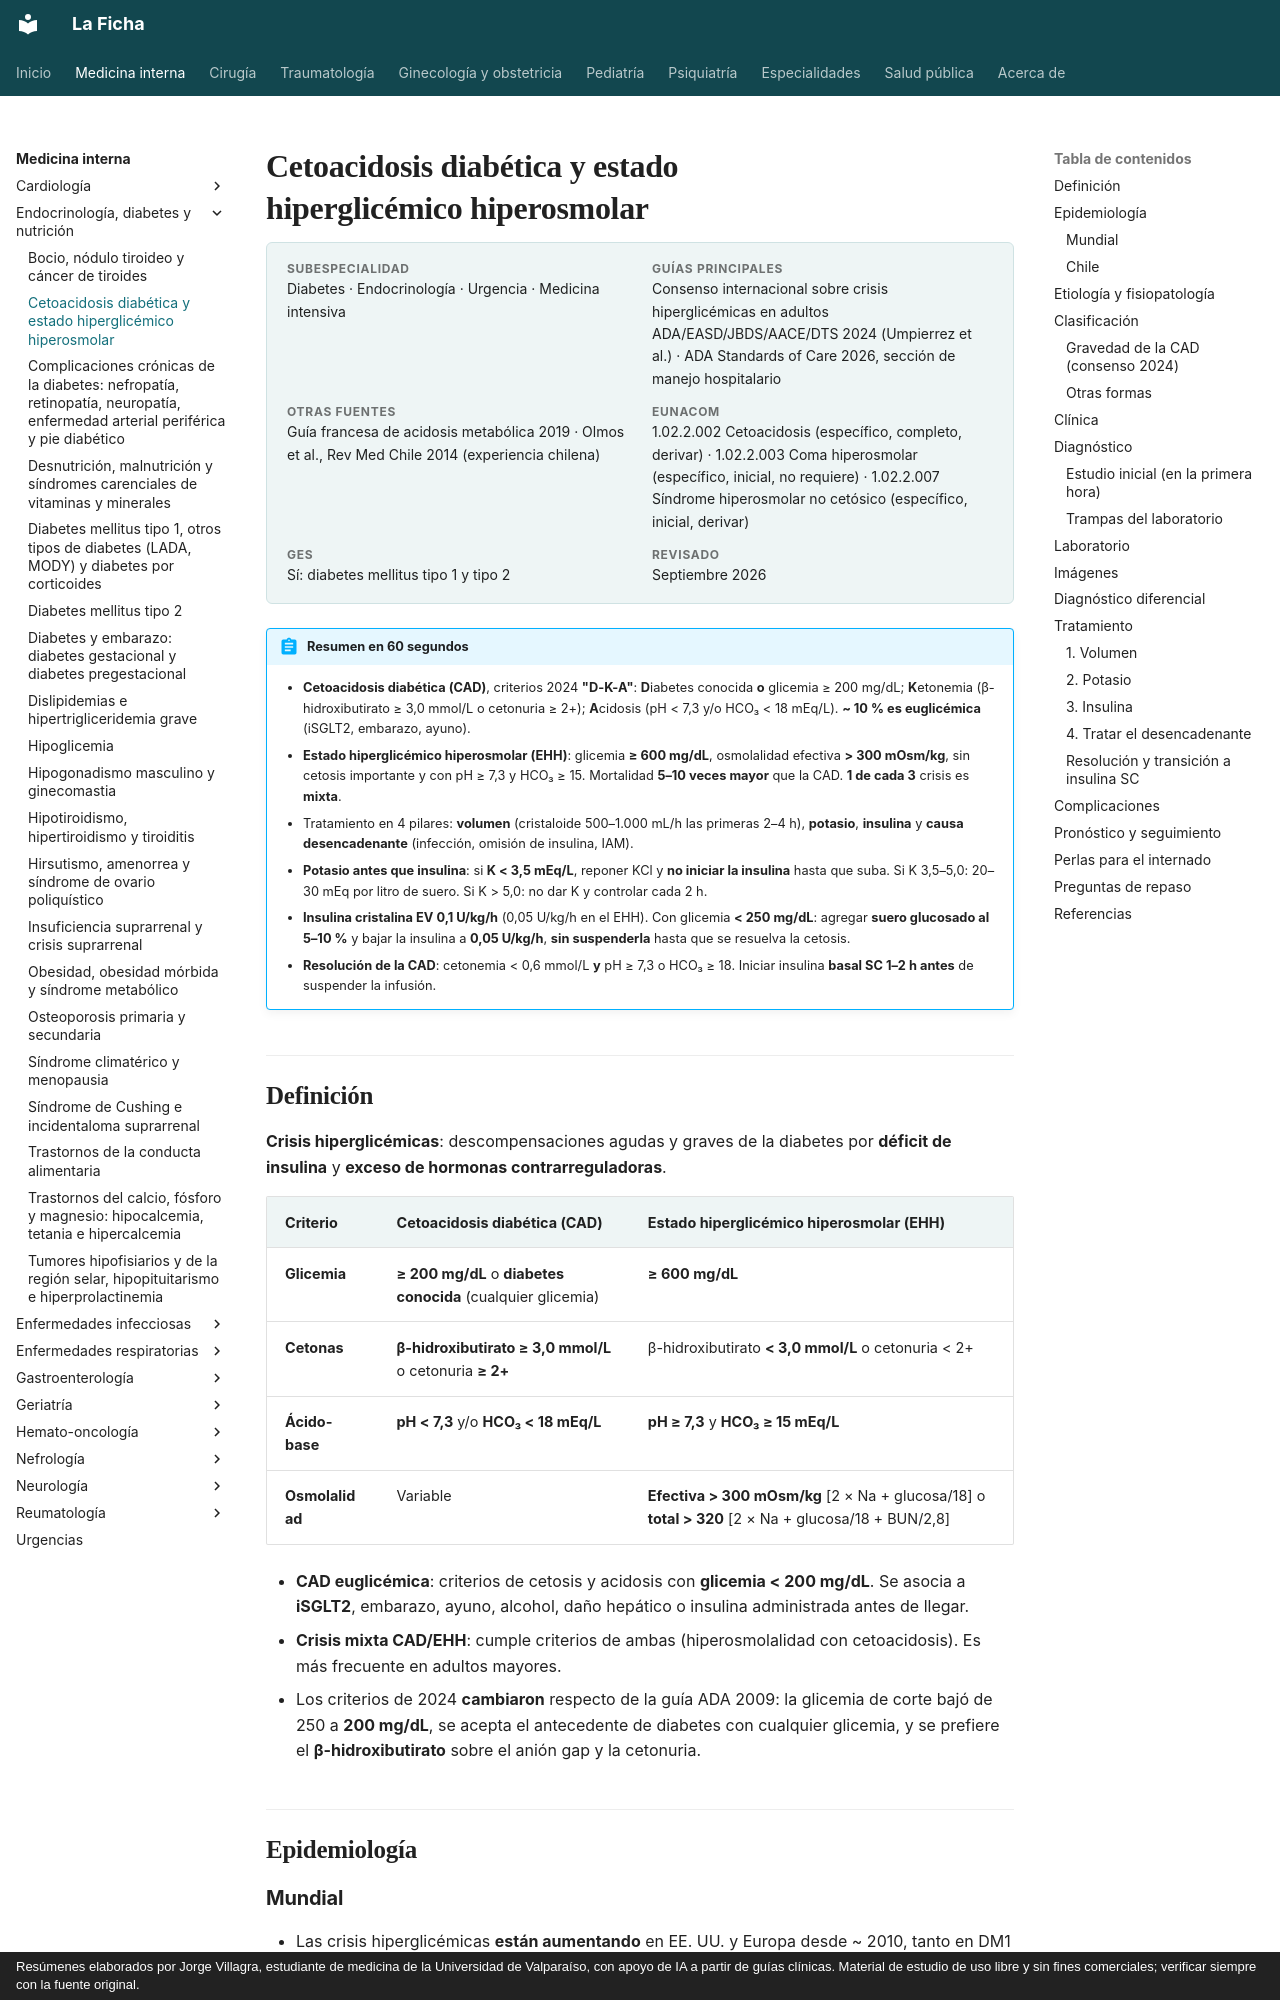

repository: jorgevillagrareyes-dotcom/Medicina-interna · page: endocrinologia/cetoacidosis-y-estado-hiperosmolar.html · generator: mkdocs · copyright: Resúmenes elaborados por Jorge Villagra, estudiante de medicina de la Universidad de Valparaíso, con apoyo de IA a partir de guías clínicas. Material de estudio de uso libre y sin fines comerciales; verificar siempre con la fuente original.

---
tags:
  - Endocrinología
  - Diabetes
  - Urgencia
  - Medicina intensiva
---

# Cetoacidosis diabética y estado hiperglicémico hiperosmolar

<div class="ficha" markdown>

**Subespecialidad**
Diabetes · Endocrinología · Urgencia · Medicina intensiva

**Guías principales**
Consenso internacional sobre crisis hiperglicémicas en adultos ADA/EASD/JBDS/AACE/DTS 2024 (Umpierrez et al.) · ADA Standards of Care 2026, sección de manejo hospitalario

**Otras fuentes**
Guía francesa de acidosis metabólica 2019 · Olmos et al., Rev Med Chile 2014 (experiencia chilena)

**EUNACOM**
1.02.2.002 Cetoacidosis (específico, completo, derivar) · 1.02.2.003 Coma hiperosmolar (específico, inicial, no requiere) · 1.02.2.007 Síndrome hiperosmolar no cetósico (específico, inicial, derivar)

**GES**
Sí: diabetes mellitus tipo 1 y tipo 2

**Revisado**
Septiembre 2026

</div>

!!! abstract "Resumen en 60 segundos"
    - **Cetoacidosis diabética (CAD)**, criterios 2024 **"D-K-A"**: **D**iabetes conocida **o** glicemia ≥ 200 mg/dL; **K**etonemia (β-hidroxibutirato ≥ 3,0 mmol/L o cetonuria ≥ 2+); **A**cidosis (pH < 7,3 y/o HCO₃ < 18 mEq/L). **~ 10 % es euglicémica** (iSGLT2, embarazo, ayuno).
    - **Estado hiperglicémico hiperosmolar (EHH)**: glicemia **≥ 600 mg/dL**, osmolalidad efectiva **> 300 mOsm/kg**, sin cetosis importante y con pH ≥ 7,3 y HCO₃ ≥ 15. Mortalidad **5–10 veces mayor** que la CAD. **1 de cada 3** crisis es **mixta**.
    - Tratamiento en 4 pilares: **volumen** (cristaloide 500–1.000 mL/h las primeras 2–4 h), **potasio**, **insulina** y **causa desencadenante** (infección, omisión de insulina, IAM).
    - **Potasio antes que insulina**: si **K < 3,5 mEq/L**, reponer KCl y **no iniciar la insulina** hasta que suba. Si K 3,5–5,0: 20–30 mEq por litro de suero. Si K > 5,0: no dar K y controlar cada 2 h.
    - **Insulina cristalina EV 0,1 U/kg/h** (0,05 U/kg/h en el EHH). Con glicemia **< 250 mg/dL**: agregar **suero glucosado al 5–10 %** y bajar la insulina a **0,05 U/kg/h**, **sin suspenderla** hasta que se resuelva la cetosis.
    - **Resolución de la CAD**: cetonemia < 0,6 mmol/L **y** pH ≥ 7,3 o HCO₃ ≥ 18. Iniciar insulina **basal SC 1–2 h antes** de suspender la infusión.

## Definición

**Crisis hiperglicémicas**: descompensaciones agudas y graves de la diabetes por **déficit de insulina** y **exceso de hormonas contrarreguladoras**.

| Criterio | **Cetoacidosis diabética (CAD)** | **Estado hiperglicémico hiperosmolar (EHH)** |
|---|---|---|
| **Glicemia** | **≥ 200 mg/dL** o **diabetes conocida** (cualquier glicemia) | **≥ 600 mg/dL** |
| **Cetonas** | **β-hidroxibutirato ≥ 3,0 mmol/L** o cetonuria **≥ 2+** | β-hidroxibutirato **< 3,0 mmol/L** o cetonuria < 2+ |
| **Ácido-base** | **pH < 7,3** y/o **HCO₃ < 18 mEq/L** | **pH ≥ 7,3** y **HCO₃ ≥ 15 mEq/L** |
| **Osmolalidad** | Variable | **Efectiva > 300 mOsm/kg** [2 × Na + glucosa/18] o **total > 320** [2 × Na + glucosa/18 + BUN/2,8] |

- **CAD euglicémica**: criterios de cetosis y acidosis con **glicemia < 200 mg/dL**. Se asocia a **iSGLT2**, embarazo, ayuno, alcohol, daño hepático o insulina administrada antes de llegar.
- **Crisis mixta CAD/EHH**: cumple criterios de ambas (hiperosmolalidad con cetoacidosis). Es más frecuente en adultos mayores.
- Los criterios de 2024 **cambiaron** respecto de la guía ADA 2009: la glicemia de corte bajó de 250 a **200 mg/dL**, se acepta el antecedente de diabetes con cualquier glicemia, y se prefiere el **β-hidroxibutirato** sobre el anión gap y la cetonuria.

## Epidemiología
